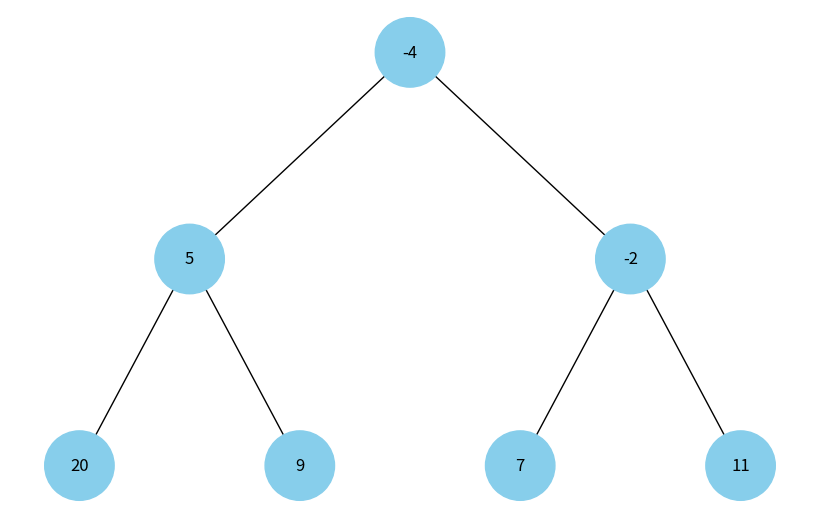

Reproduce this figure in Python.
import uuid
import heapq

import networkx as nx
import matplotlib.pyplot as plt


class Node:
    def __init__(self, key, color="skyblue"):
        self.left = None
        self.right = None
        self.val = key
        self.color = color
        self.id = str(uuid.uuid4())

    def __lt__(self, other):
        return self.val < other.val


def add_edges(graph, heap, pos, index=0, x=0, y=0, layer=1):
    if index < len(heap):
        node = heap[index]
        graph.add_node(node.id, color=node.color, label=node.val)
        if 2 * index + 1 < len(heap):
            graph.add_edge(node.id, heap[2 * index + 1].id)
            l = x - 1 / 2**layer
            pos[heap[2 * index + 1].id] = (l, y - 1)
            add_edges(graph, heap, pos, 2 * index + 1, x=l, y=y - 1, layer=layer + 1)
        if 2 * index + 2 < len(heap):
            graph.add_edge(node.id, heap[2 * index + 2].id)
            r = x + 1 / 2**layer
            pos[heap[2 * index + 2].id] = (r, y - 1)
            add_edges(graph, heap, pos, 2 * index + 2, x=r, y=y - 1, layer=layer + 1)
    return graph


def draw_heap(heap):
    heap_graph = nx.DiGraph()
    pos = {heap[0].id: (0, 0)}
    add_edges(heap_graph, heap, pos)

    colors = [node[1]["color"] for node in heap_graph.nodes(data=True)]
    labels = {node[0]: node[1]["label"] for node in heap_graph.nodes(data=True)}

    plt.figure(figsize=(8, 5))
    nx.draw(
        heap_graph,
        pos=pos,
        labels=labels,
        arrows=False,
        node_size=2500,
        node_color=colors,
    )
    plt.show()


if __name__ == "__main__":
    heap = [Node(5), Node(20), Node(11), Node(-4), Node(9), Node(7), Node(-2)]
    heapq.heapify(heap)

    draw_heap(heap)
